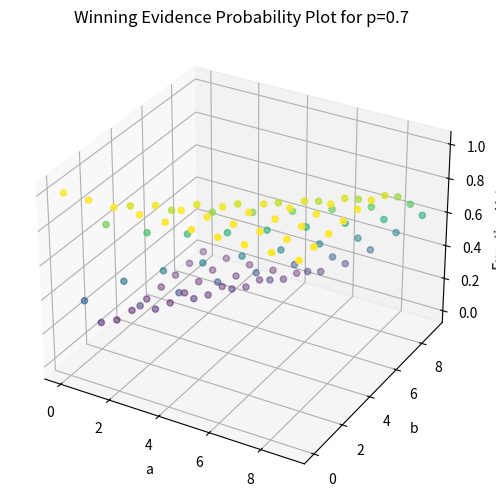

Python code for this plot:
import numpy as np
import matplotlib.pyplot as plt
from sympy import binomial

'''This has the same version of the function in it as evidence-probability-function, 
but with a scatter plot visualization instead of a continuous plot.

UPDATE: Function correctly modified, and visual was also broken. '''

# Define ranges for a, b, and p
a_vals = np.arange(0, 10)
b_vals = np.arange(0, 10)
p_val = 0.7  # Fixed p value

# Initialize an array to store the results
results = np.zeros((len(a_vals), len(b_vals)))

# Custom function to evaluate the expression
def lower_bound_func(a_val, b_val, p_val):
    a_val = int(a_val)
    b_val = int(b_val)
    
    result = 0
    
    for m in range(b_val+1):
        for k in range(a_val - m + 1):
            term = binomial(a_val, m + k) * binomial(b_val, m) * p_val**(2*m + k) * (1 - p_val)**(a_val + b_val - (2*m + k))
            result += term
    return result

# Compute the function values
for i, a_val in enumerate(a_vals):
    for j, b_val in enumerate(b_vals):
        results[i, j] = lower_bound_func(a_val, b_val, p_val)

# Plotting
fig = plt.figure(figsize=(10, 6))
ax = fig.add_subplot(111, projection='3d')

# Ensure correct reshaping and flattening
A, B = np.meshgrid(a_vals, b_vals, indexing='ij')
C = results.flatten()

ax.scatter(A.flatten(), B.flatten(), C, c=C, cmap='viridis')

ax.set_xlabel('a')
ax.set_ylabel('b')
ax.set_zlabel('Function Value')
plt.title('Winning Evidence Probability Plot for p=0.7')

# Test cases
print(lower_bound_func(10, 1, 0.7))
print(lower_bound_func(1, 8, 0.7))
print(lower_bound_func(0, 8, 0.7))

plt.show()
